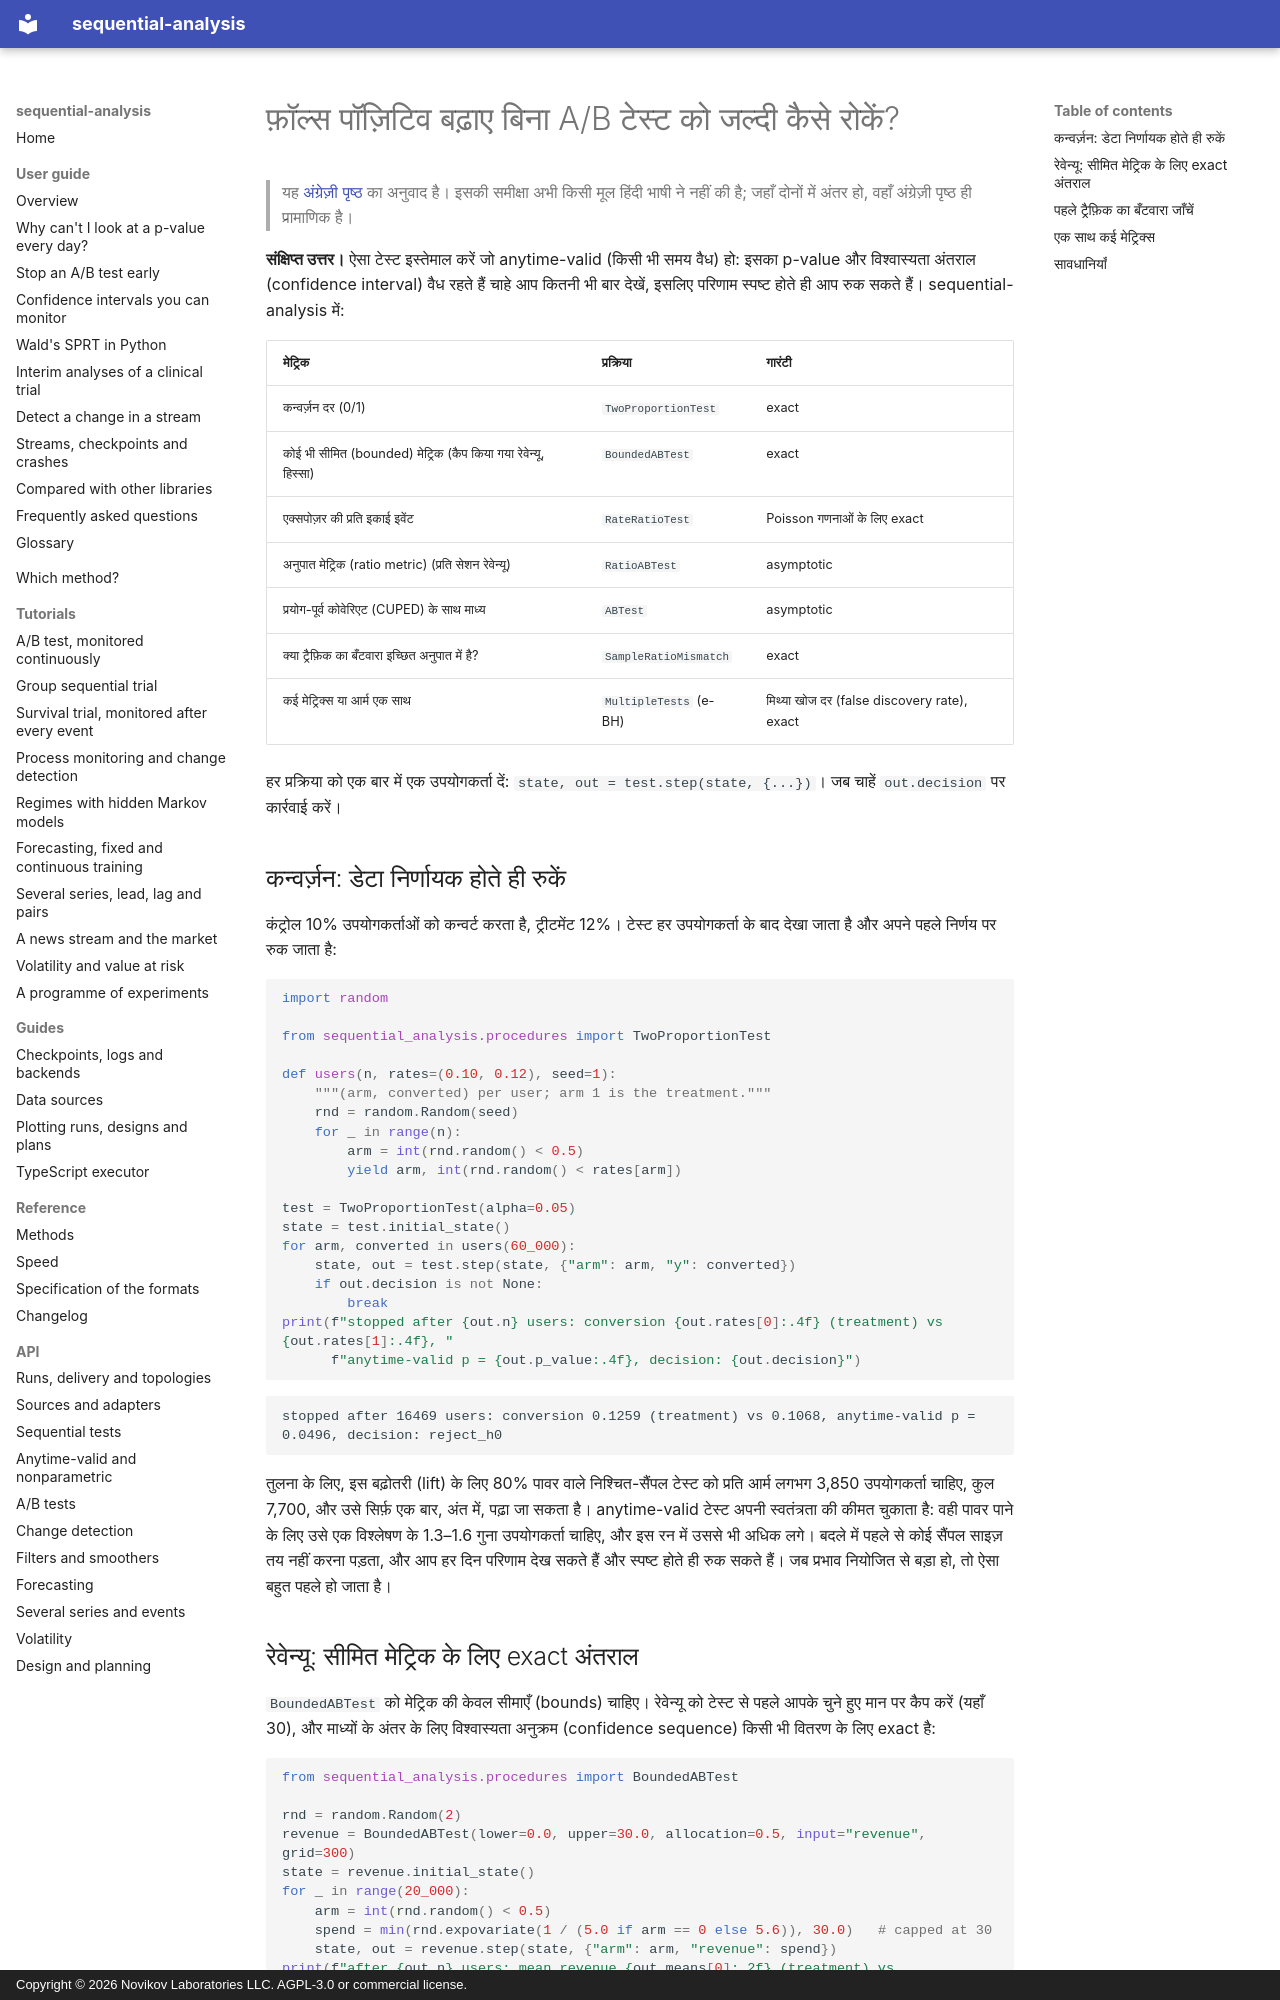

repository: andre-a-no/sequential-analysis · page: hi/guide/ab-testing/index.html · generator: mkdocs · copyright: Copyright © 2026 Novikov Laboratories LLC. AGPL-3.0 or commercial license.

---
description: Python में फ़ॉल्स पॉज़िटिव बढ़ाए बिना A/B टेस्ट को जल्दी कैसे रोकें। कन्वर्ज़न और सीमित (bounded) रेवेन्यू के लिए anytime-valid टेस्ट, sample ratio mismatch की जाँच और कई मेट्रिक्स पर false discovery rate नियंत्रण, sequential-analysis के साथ।
language: hi
---

# फ़ॉल्स पॉज़िटिव बढ़ाए बिना A/B टेस्ट को जल्दी कैसे रोकें?

> यह [अंग्रेज़ी पृष्ठ](../../guide/ab-testing.md) का अनुवाद है। इसकी समीक्षा अभी किसी मूल हिंदी भाषी ने नहीं की है; जहाँ दोनों में अंतर हो, वहाँ अंग्रेज़ी पृष्ठ ही प्रामाणिक है।

**संक्षिप्त उत्तर।** ऐसा टेस्ट इस्तेमाल करें जो anytime-valid (किसी भी समय
वैध) हो: इसका p-value और विश्वास्यता अंतराल (confidence interval) वैध रहते
हैं चाहे आप कितनी भी बार देखें, इसलिए परिणाम स्पष्ट होते ही आप रुक सकते
हैं। sequential-analysis में:

| मेट्रिक | प्रक्रिया | गारंटी |
|---|---|---|
| कन्वर्ज़न दर (0/1) | `TwoProportionTest` | exact |
| कोई भी सीमित (bounded) मेट्रिक (कैप किया गया रेवेन्यू, हिस्सा) | `BoundedABTest` | exact |
| एक्सपोज़र की प्रति इकाई इवेंट | `RateRatioTest` | Poisson गणनाओं के लिए exact |
| अनुपात मेट्रिक (ratio metric) (प्रति सेशन रेवेन्यू) | `RatioABTest` | asymptotic |
| प्रयोग-पूर्व कोवेरिएट (CUPED) के साथ माध्य | `ABTest` | asymptotic |
| क्या ट्रैफ़िक का बँटवारा इच्छित अनुपात में है? | `SampleRatioMismatch` | exact |
| कई मेट्रिक्स या आर्म एक साथ | `MultipleTests` (e-BH) | मिथ्या खोज दर (false discovery rate), exact |

हर प्रक्रिया को एक बार में एक उपयोगकर्ता दें: `state, out = test.step(state, {...})`।
जब चाहें `out.decision` पर कार्रवाई करें।

## कन्वर्ज़न: डेटा निर्णायक होते ही रुकें

कंट्रोल 10% उपयोगकर्ताओं को कन्वर्ट करता है, ट्रीटमेंट 12%। टेस्ट हर
उपयोगकर्ता के बाद देखा जाता है और अपने पहले निर्णय पर रुक जाता है:

```python
import random

from sequential_analysis.procedures import TwoProportionTest

def users(n, rates=(0.10, 0.12), seed=1):
    """(arm, converted) per user; arm 1 is the treatment."""
    rnd = random.Random(seed)
    for _ in range(n):
        arm = int(rnd.random() < 0.5)
        yield arm, int(rnd.random() < rates[arm])

test = TwoProportionTest(alpha=0.05)
state = test.initial_state()
for arm, converted in users(60_000):
    state, out = test.step(state, {"arm": arm, "y": converted})
    if out.decision is not None:
        break
print(f"stopped after {out.n} users: conversion {out.rates[0]:.4f} (treatment) vs {out.rates[1]:.4f}, "
      f"anytime-valid p = {out.p_value:.4f}, decision: {out.decision}")
```

```text
stopped after 16469 users: conversion 0.1259 (treatment) vs 0.1068, anytime-valid p = 0.0496, decision: reject_h0
```

तुलना के लिए, इस बढ़ोतरी (lift) के लिए 80% पावर वाले निश्चित-सैंपल टेस्ट को
प्रति आर्म लगभग 3,850 उपयोगकर्ता चाहिए, कुल 7,700, और उसे सिर्फ़ एक बार,
अंत में, पढ़ा जा सकता है। anytime-valid टेस्ट अपनी स्वतंत्रता की कीमत चुकाता
है: वही पावर पाने के लिए उसे एक विश्लेषण के 1.3–1.6 गुना उपयोगकर्ता चाहिए,
और इस रन में उससे भी अधिक लगे। बदले में पहले से कोई सैंपल साइज़ तय नहीं
करना पड़ता, और आप हर दिन परिणाम देख सकते हैं और स्पष्ट होते ही रुक सकते
हैं। जब प्रभाव नियोजित से बड़ा हो, तो ऐसा बहुत पहले हो जाता है।
